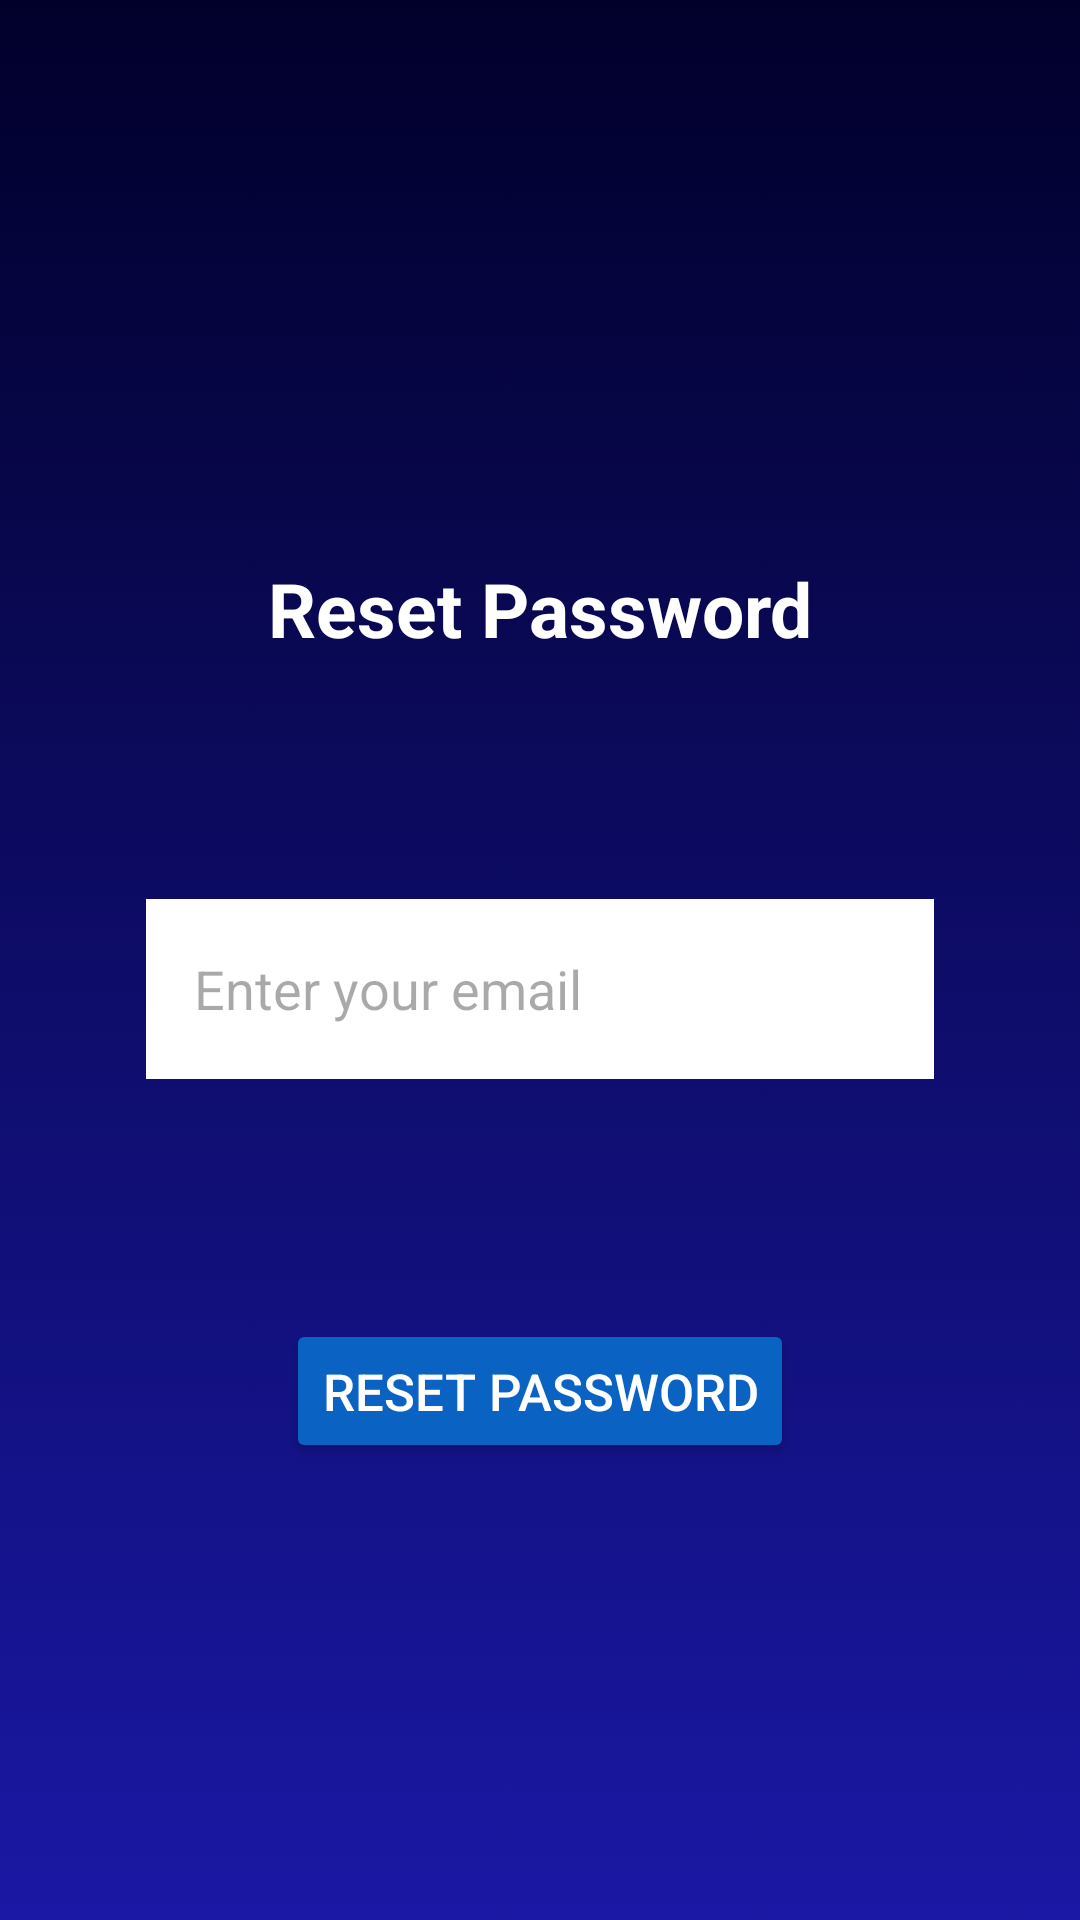

Layout XML and referenced resources for this Android screen:
<!-- AndroidManifest.xml: activity theme Theme.LegatoApp -->
<!-- res/layout/activity_reset_password.xml -->
<?xml version="1.0" encoding="utf-8"?>
<ScrollView
    xmlns:android="http://schemas.android.com/apk/res/android"
    xmlns:app="http://schemas.android.com/apk/res-auto"
    xmlns:tools="http://schemas.android.com/tools"
    android:layout_width="match_parent"
    android:layout_height="match_parent"
    android:fillViewport="true"
    android:background="@drawable/background">

    <androidx.constraintlayout.widget.ConstraintLayout
        android:layout_width="match_parent"
        android:layout_height="wrap_content"
        android:fitsSystemWindows="true"
        android:padding="16dp"
        tools:context=".Activity.ResetPasswordActivity">

        
        <androidx.constraintlayout.widget.Guideline
            android:id="@+id/guideline_center"
            android:layout_width="wrap_content"
            android:layout_height="wrap_content"
            android:orientation="vertical"
            app:layout_constraintGuide_percent="0.5" />

        
        <ImageButton
            android:id="@+id/backToSettings"
            android:layout_width="30dp"
            android:layout_height="30dp"
            android:layout_marginTop="20dp"
            android:layout_marginStart="10dp"
            android:background="@android:color/transparent"
            android:contentDescription="Back to Settings"
            android:scaleType="fitCenter"
            app:layout_constraintEnd_toEndOf="parent"
            app:layout_constraintHorizontal_bias="0.0"
            app:layout_constraintStart_toStartOf="parent"
            app:layout_constraintTop_toTopOf="parent"
            app:srcCompat="@drawable/arrow_back" />

        
        <TextView
            android:id="@+id/pageHeader"
            android:layout_width="wrap_content"
            android:layout_height="wrap_content"
            android:layout_marginTop="120dp"
            android:text="Reset Password"
            android:textColor="@color/white"
            android:textSize="25sp"
            android:textStyle="bold"
            app:layout_constraintEnd_toEndOf="parent"
            app:layout_constraintHorizontal_bias="0.5"
            app:layout_constraintStart_toStartOf="parent"
            app:layout_constraintTop_toBottomOf="@id/backToSettings" />

        
        <EditText
            android:id="@+id/emailInput"
            android:layout_width="0dp"
            android:layout_height="60dp"
            android:layout_marginTop="80dp"
            android:padding="16dp"
            android:hint="Enter your email"
            android:inputType="textEmailAddress"
            android:textColor="@android:color/darker_gray"
            android:textSize="18sp"
            android:background="@color/cardview_light_background"
            app:layout_constraintWidth_percent="0.8"
            app:layout_constraintHorizontal_bias="0.5"
            app:layout_constraintEnd_toEndOf="parent"
            app:layout_constraintStart_toStartOf="parent"
            app:layout_constraintTop_toBottomOf="@id/pageHeader" />

        
        <Button
            android:id="@+id/resetPasswordButton"
            android:layout_width="wrap_content"
            android:layout_height="wrap_content"
            android:layout_marginTop="80dp"
            android:backgroundTint="@color/blue_logo"
            android:text="Reset Password"
            android:textSize="17sp"
            android:textColor="@color/white"
            app:layout_constraintHorizontal_bias="0.5"
            app:layout_constraintStart_toStartOf="parent"
            app:layout_constraintEnd_toEndOf="parent"
            app:layout_constraintTop_toBottomOf="@id/emailInput" />


    </androidx.constraintlayout.widget.ConstraintLayout>

</ScrollView>
<!-- resources referenced by this layout -->
<resources>
  <color name="blue_logo">#0a62c2</color>
  <color name="white">#FFFFFFFF</color>
  <!-- drawable background: png bitmap (drawable, 37454 bytes) -->
  <style name="Theme.LegatoApp" parent="Theme.MaterialComponents.DayNight.NoActionBar">
          
          <item name="colorPrimary">@color/purple_500</item>
          <item name="colorPrimaryVariant">@color/purple_700</item>
          <item name="colorOnPrimary">@color/white</item>
          
          <item name="colorSecondary">@color/teal_200</item>
          <item name="colorSecondaryVariant">@color/teal_700</item>
          <item name="colorOnSecondary">@color/black</item>
          
          <item name="android:statusBarColor">@android:color/transparent</item>
  
          
          <item name="android:textAllCaps">false</item>
          
      </style>
  <color name="purple_500">#FF6200EE</color>
  <color name="purple_700">#FF3700B3</color>
  <color name="teal_200">#FF03DAC5</color>
  <color name="teal_700">#FF018786</color>
  <color name="black">#FF000000</color>
</resources>
